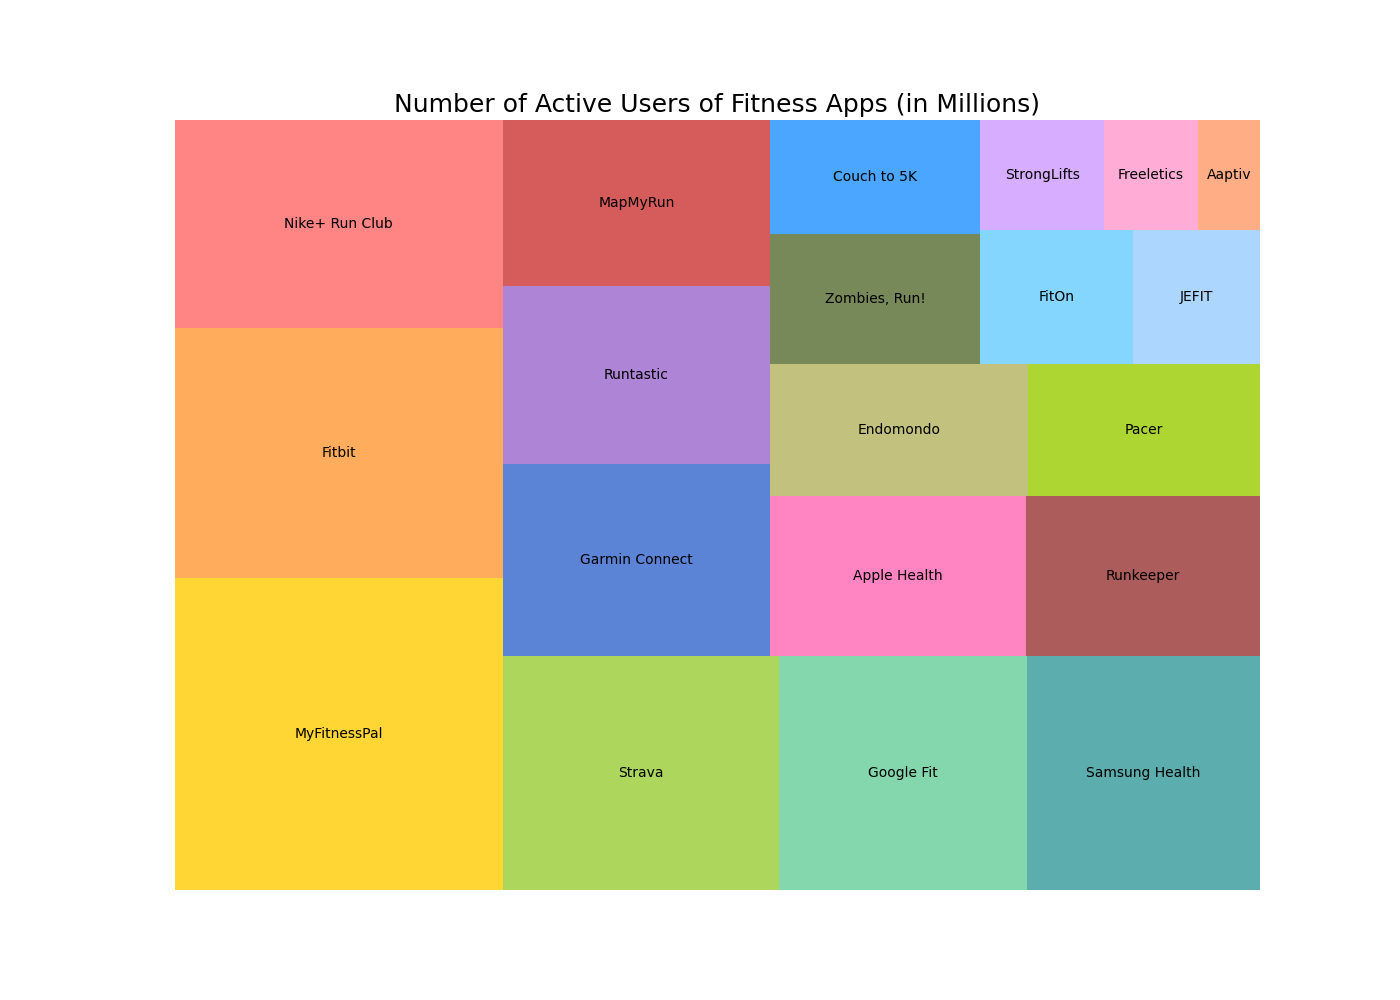

Data behind this chart, as committed beside it:
App, Users_in_Millions
MyFitnessPal, 150
Fitbit, 120
Nike+ Run Club, 100
Strava, 95
Google Fit, 85
Samsung Health, 80
Garmin Connect, 75
Runtastic, 70
MapMyRun, 65
Apple Health, 60
Runkeeper, 55
Endomondo, 50
Pacer, 45
Zombies, Run!, 40
Couch to 5K, 35
FitOn, 30
JEFIT, 25
StrongLifts, 20
Freeletics, 15
Aaptiv, 10
